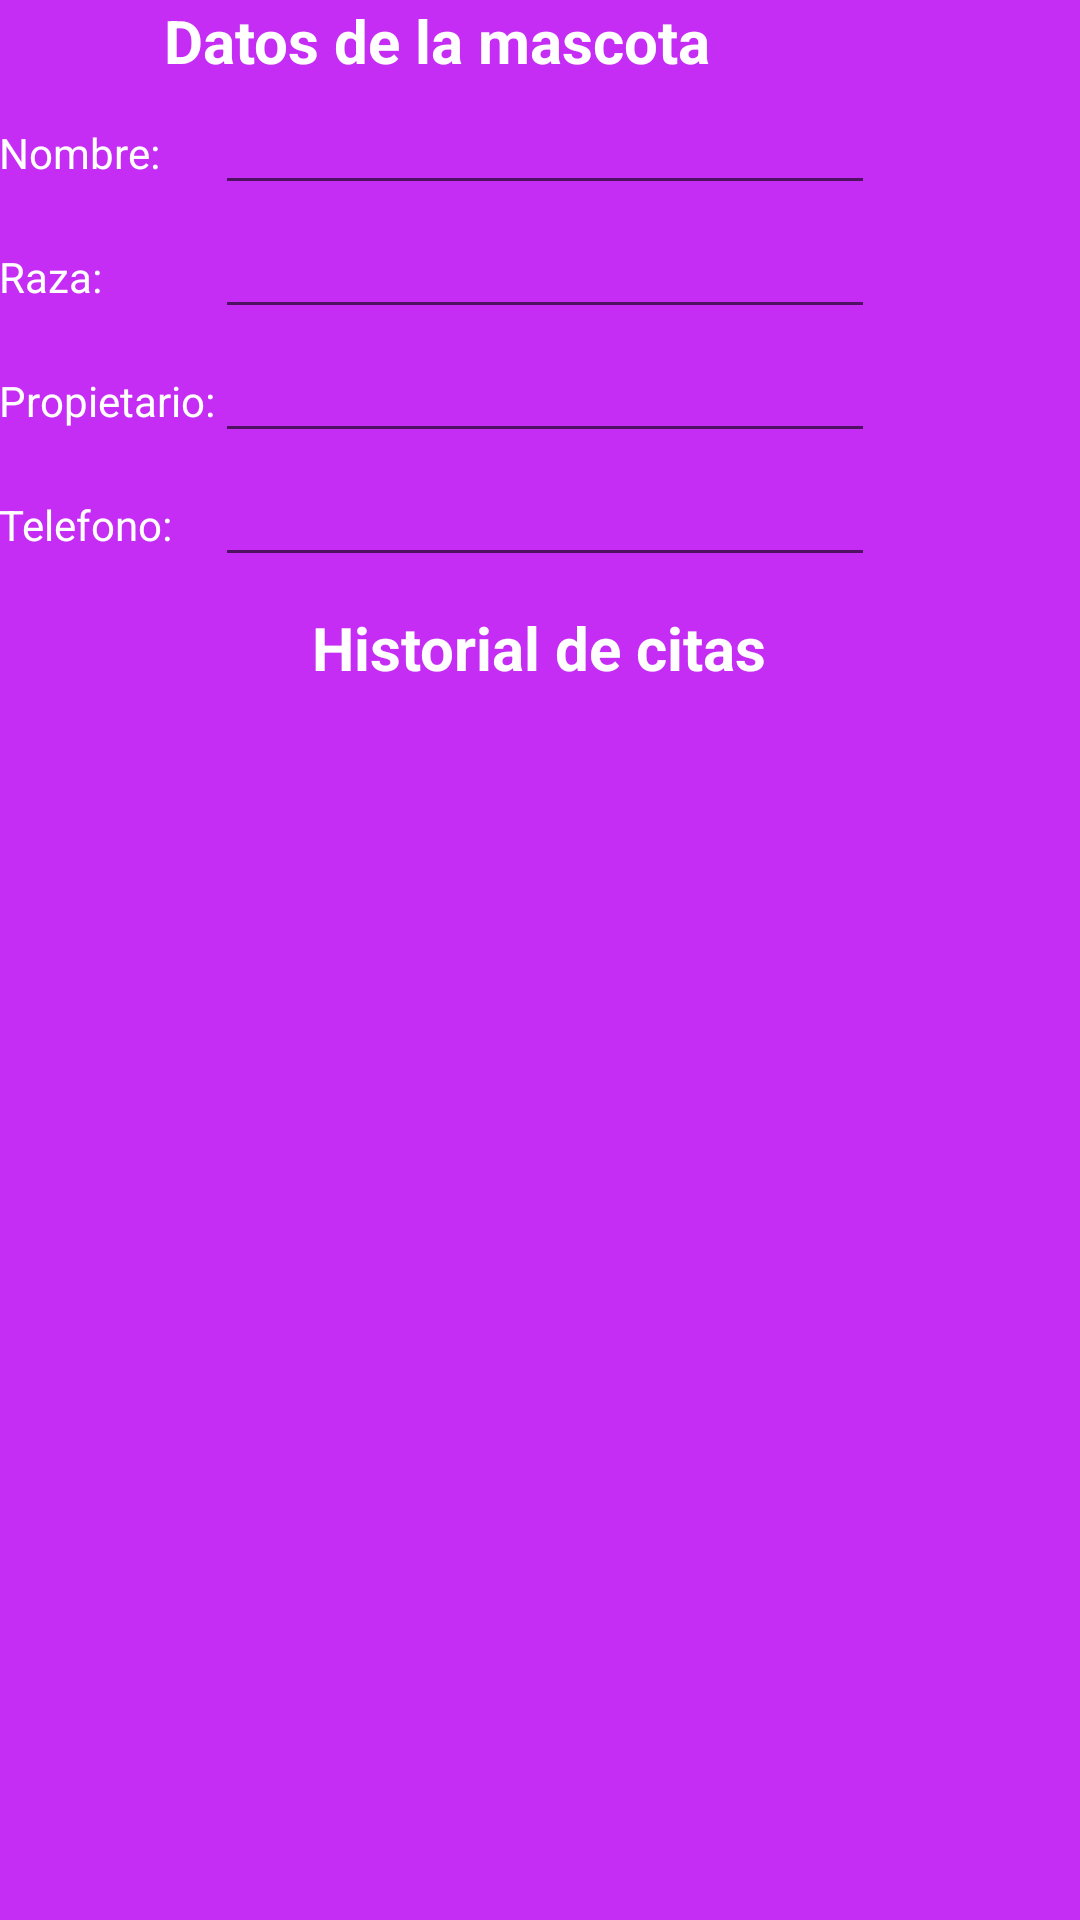

Here is an Android app screen rendered from its layout file. Give the layout XML and the strings, colors and styles it references.
<!-- AndroidManifest.xml: application theme AppTheme -->
<!-- res/layout/activity_list_citas.xml -->
<TableLayout xmlns:android="http://schemas.android.com/apk/res/android"
    xmlns:tools="http://schemas.android.com/tools"
    android:layout_width="match_parent"
    android:layout_height="match_parent"
    android:paddingLeft="@dimen/activity_horizontal_margin"
    android:paddingRight="@dimen/activity_horizontal_margin"
    android:paddingTop="@dimen/activity_vertical_margin"
    android:paddingBottom="@dimen/activity_vertical_margin"
    tools:context="com.mycan.app_mycan.ListCitas"
    android:background="#ffc52df4">

    <TableRow
        android:layout_height="fill_parent"
        android:layout_width="fill_parent"
        android:background="#ffc52df4">

        <TableLayout xmlns:android="http://schemas.android.com/apk/res/android"
            xmlns:tools="http://schemas.android.com/tools"
            android:layout_width="fill_parent"
            android:layout_height="fill_parent"
            android:background="#ffc52df4" >
            <TableRow
                android:layout_width="fill_parent"
                android:layout_height="fill_parent" >

                <TextView
                    android:id="@+id/cabeceraDatosMascota"
                    android:text="@string/cabecera_datos_mascota"
                    android:textSize="20sp"
                    android:gravity="center"
                    android:textStyle="bold"
                    android:textColor="#ffffffff"
                    android:layout_span="2"/>
            </TableRow>
            <TableRow
                android:layout_width="fill_parent"
                android:layout_height="fill_parent">

                <TextView
                    android:id="@+id/tvNombre"
                    android:text="@string/nombre"
                    android:textColor="#ffffffff" />

                <EditText
                    android:id="@+id/etNombre"
                    android:inputType="text"
                    android:textColor="#ffffffff" />
                </TableRow>
            <TableRow
                android:layout_width="fill_parent"
                android:layout_height="fill_parent">
                <TextView
                    android:id="@+id/tvRaza"
                    android:text="@string/raza"
                    android:height="20dp"
                    android:textColor="#ffffffff" />

                <EditText
                    android:id="@+id/etRaza"
                    android:width="75dp"
                    android:inputType="text"
                    android:textColor="#ffffffff"/>
                </TableRow>
            <TableRow
                android:layout_height="fill_parent"
                android:layout_width="fill_parent" >
                <TextView
                    android:id="@+id/tvPropietario"
                    android:text="@string/propietario"
                    android:textColor="#ffffffff" />

                <EditText
                    android:id="@+id/etPropietario"
                    android:width="220dp"
                    android:inputType="text"
                    android:textColor="#ffffffff"/>
            </TableRow>
            <TableRow
                android:layout_width="fill_parent"
                android:layout_height="fill_parent">
                <TextView
                    android:id="@+id/tvTelefono"
                    android:text="@string/telefono"
                    android:textColor="#ffffffff" />

                <EditText
                    android:id="@+id/etTelefono"
                    android:layout_span="2"
                    android:inputType="number"
                    android:textColor="#ffffffff"/>
            </TableRow>
            
        </TableLayout>
    </TableRow>
    <TableRow
        android:layout_height="fill_parent"
        android:layout_width="fill_parent"
        android:background="#ffc52df4">

        <TextView
            android:id="@+id/tvHistorialCitas"
            android:text="@string/historial_citas"
            android:textColor="#ffffff"
            android:textSize="20sp"
            android:gravity="center"
            android:textStyle="bold"
            android:layout_marginTop="10dp"/>
        </TableRow>

    <TableRow
        android:layout_height="fill_parent"
        android:layout_width="fill_parent"
        android:background="#ffc52df4">
        <ExpandableListView
            android:layout_width="wrap_content"
            android:layout_height="wrap_content"
            android:id="@+id/listCitas"
            android:background="#ffc52df4"
            android:layout_marginTop="15dp"
            android:groupIndicator="@null"/>
    </TableRow>

</TableLayout>
<!-- resources referenced by this layout -->
<resources>
  <string name="cabecera_datos_mascota">Datos de la mascota</string>
  <string name="guardar">Guardar</string>
  <string name="historial_citas">Historial de citas</string>
  <string name="nombre">Nombre: </string>
  <string name="propietario">Propietario: </string>
  <string name="raza">Raza: </string>
  <string name="telefono">Telefono: </string>
  <style name="AppTheme" parent="Theme.AppCompat.Light">
          <item name="android:actionBarStyle">@style/MyActionBar</item>
          <item name="actionBarStyle">@style/MyActionBar</item>
          <item name="actionOverflowMenuStyle">@style/CMOptionsMenu</item>
          <item name="android:itemTextAppearance">@style/MenuTextAppearance</item>
          <item name="android:listViewStyle">@style/ListViewStyle</item>
          <item name="android:spinnerItemStyle">@style/SpinnerItem</item>
          <item name="android:spinnerDropDownItemStyle">@style/spinnerDropDownItemStyle</item>
      </style>
  <style name="MyActionBar" parent="Widget.AppCompat.Light.ActionBar.Solid.Inverse">
          <item name="android:background" tools:ignore="NewApi">@color/white</item>
          <item name="background">@color/blanco_mas_oscuro</item>
          <item name="titleTextStyle">@style/MyActionBarTitleText</item>
      </style>
  <style name="CMOptionsMenu" parent="Widget.AppCompat.PopupMenu.Overflow">
          <item name="android:popupBackground">@color/white</item>
          <item name="android:background">@color/white</item>
          <item name="android:colorPrimary">@color/white</item>
          <item name="android:colorPrimaryDark">@color/blanco_mas_oscuro</item>
      </style>
  <style name="MenuTextAppearance">
          <item name="android:textColor">@color/moradoMyCan</item>
      </style>
  <style name="ListViewStyle" parent="@android:style/Widget.ListView">
          <item name="android:divider">@color/white</item>
          <item name="android:dividerHeight">1px</item>
      </style>
  <style name="SpinnerItem" parent="android:Widget.TextView.SpinnerItem">
          <item name="android:textAppearance">@style/TextAppearanceSpinnerItem</item>
      </style>
  <style name="spinnerDropDownItemStyle">
          <item name="android:popupBackground">@color/white</item>
          <item name="android:textColor">@color/moradoMyCan</item>
          <item name="android:paddingTop">12dp</item>
          <item name="android:paddingLeft">10dp</item>
      </style>
  <item name="white" type="color">#FFFFFF</item>
  <item name="blanco_mas_oscuro" type="color">#FEF8F8</item>
  <style name="MyActionBarTitleText" parent="@style/TextAppearance.AppCompat.Widget.ActionBar.Title">
          <item name="android:textColor">@color/moradoMyCan</item>
      </style>
  <item name="moradoMyCan" type="color">#ffc52df4</item>
  <style name="TextAppearanceSpinnerItem" parent="android:TextAppearance.Widget.TextView.SpinnerItem">
          <item name="android:textColor">@color/white</item>
          <item name="android:paddingLeft">2px</item>
      </style>
</resources>
